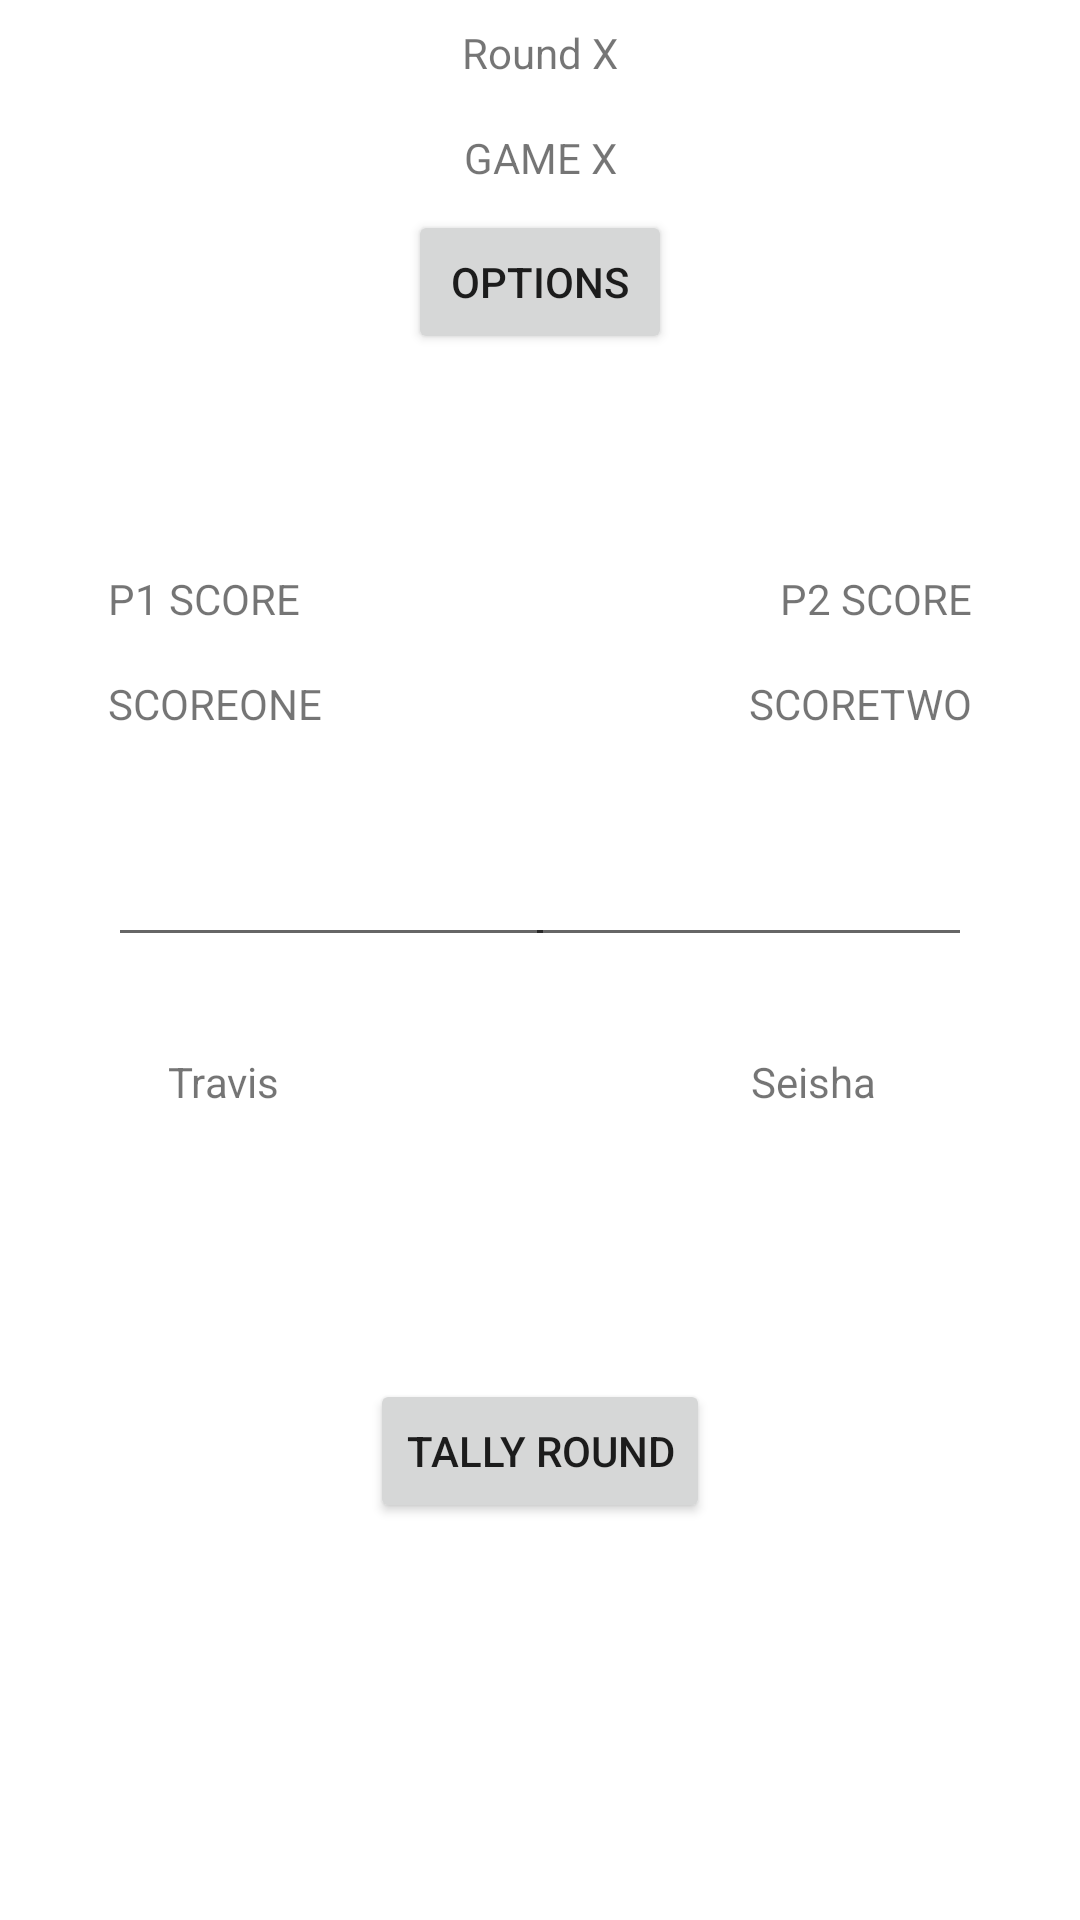

Write the Android layout XML for this screen, with the resource values it uses.
<!-- AndroidManifest.xml: application theme Theme.GinRummy -->
<!-- res/layout/activity_round.xml -->
<?xml version="1.0" encoding="utf-8"?>
<androidx.constraintlayout.widget.ConstraintLayout xmlns:android="http://schemas.android.com/apk/res/android"
    xmlns:app="http://schemas.android.com/apk/res-auto"
    xmlns:tools="http://schemas.android.com/tools"
    android:layout_width="match_parent"
    android:layout_height="match_parent"
    tools:context=".RoundActivity">

    <TextView
        android:id="@+id/p2Input"
        android:layout_width="wrap_content"
        android:layout_height="wrap_content"
        android:layout_marginTop="72dp"
        android:layout_marginEnd="36dp"
        android:layout_marginRight="36dp"
        android:text="P2 SCORE"
        app:layout_constraintEnd_toEndOf="parent"
        app:layout_constraintTop_toBottomOf="@+id/optionsBtn" />

    <TextView
        android:id="@+id/roundTextVariable"
        android:layout_width="wrap_content"
        android:layout_height="wrap_content"
        android:layout_marginTop="8dp"
        android:text="Round X"
        app:layout_constraintEnd_toEndOf="parent"
        app:layout_constraintStart_toStartOf="parent"
        app:layout_constraintTop_toTopOf="parent" />

    <TextView
        android:id="@+id/gameTextVariable"
        android:layout_width="wrap_content"
        android:layout_height="wrap_content"
        android:layout_marginTop="16dp"
        android:text="GAME X"
        app:layout_constraintEnd_toEndOf="parent"
        app:layout_constraintStart_toStartOf="parent"
        app:layout_constraintTop_toBottomOf="@+id/roundTextVariable" />

    <Button
        android:id="@+id/optionsBtn"
        android:layout_width="wrap_content"
        android:layout_height="wrap_content"
        android:layout_marginTop="8dp"
        android:onClick="clickOptions"
        android:text="OPTIONS"
        app:layout_constraintEnd_toEndOf="parent"
        app:layout_constraintStart_toStartOf="parent"
        app:layout_constraintTop_toBottomOf="@+id/gameTextVariable" />

    <TextView
        android:id="@+id/p1Input"
        android:layout_width="wrap_content"
        android:layout_height="wrap_content"
        android:layout_marginStart="36dp"
        android:layout_marginLeft="36dp"
        android:layout_marginTop="72dp"
        android:text="P1 SCORE"
        app:layout_constraintStart_toStartOf="parent"
        app:layout_constraintTop_toBottomOf="@+id/optionsBtn" />

    <TextView
        android:id="@+id/p1ScoreDisplay"
        android:layout_width="wrap_content"
        android:layout_height="wrap_content"
        android:layout_marginStart="36dp"
        android:layout_marginLeft="36dp"
        android:layout_marginTop="16dp"
        android:text="SCOREONE"
        app:layout_constraintStart_toStartOf="parent"
        app:layout_constraintTop_toBottomOf="@+id/p1Input" />

    <TextView
        android:id="@+id/p2ScoreDisplay"
        android:layout_width="wrap_content"
        android:layout_height="wrap_content"
        android:layout_marginTop="16dp"
        android:layout_marginEnd="36dp"
        android:layout_marginRight="36dp"
        android:text="SCORETWO"
        app:layout_constraintEnd_toEndOf="parent"
        app:layout_constraintTop_toBottomOf="@+id/p2Input" />

    <EditText
        android:id="@+id/p2RoundInput"
        android:layout_width="149dp"
        android:layout_height="39dp"
        android:layout_marginTop="36dp"
        android:layout_marginEnd="36dp"
        android:layout_marginRight="36dp"
        android:ems="10"
        android:inputType="textPersonName"
        app:layout_constraintEnd_toEndOf="parent"
        app:layout_constraintTop_toBottomOf="@+id/p2ScoreDisplay" />

    <EditText
        android:id="@+id/p1RoundInput"
        android:layout_width="149dp"
        android:layout_height="39dp"
        android:layout_marginStart="36dp"
        android:layout_marginLeft="36dp"
        android:layout_marginTop="36dp"
        android:ems="10"
        android:inputType="textPersonName"
        app:layout_constraintStart_toStartOf="parent"
        app:layout_constraintTop_toBottomOf="@+id/p1ScoreDisplay" />

    <Button
        android:id="@+id/tallyRound"
        android:layout_width="wrap_content"
        android:layout_height="wrap_content"
        android:layout_marginTop="36dp"
        android:layout_marginBottom="28dp"
        android:onClick="clickTally"
        android:text="TALLY ROUND"
        app:layout_constraintBottom_toBottomOf="parent"
        app:layout_constraintEnd_toEndOf="parent"
        app:layout_constraintStart_toStartOf="parent"
        app:layout_constraintTop_toBottomOf="@+id/p2RoundInput" />

    <TextView
        android:id="@+id/p1NameText"
        android:layout_width="wrap_content"
        android:layout_height="wrap_content"
        android:layout_marginStart="56dp"
        android:layout_marginLeft="56dp"
        android:layout_marginTop="32dp"
        android:text="Travis"
        app:layout_constraintStart_toStartOf="parent"
        app:layout_constraintTop_toBottomOf="@+id/p1RoundInput" />

    <TextView
        android:id="@+id/p2NameText"
        android:layout_width="wrap_content"
        android:layout_height="wrap_content"
        android:layout_marginTop="32dp"
        android:layout_marginEnd="68dp"
        android:layout_marginRight="68dp"
        android:text="Seisha"
        app:layout_constraintEnd_toEndOf="parent"
        app:layout_constraintTop_toBottomOf="@+id/p2RoundInput" />

    <ImageView
        android:id="@+id/imageView"
        android:layout_width="58dp"
        android:layout_height="61dp"
        android:layout_marginStart="36dp"
        android:layout_marginLeft="36dp"
        android:layout_marginTop="8dp"
        android:layout_marginBottom="36dp"
        app:layout_constraintBottom_toBottomOf="parent"
        app:layout_constraintStart_toStartOf="parent"
        app:layout_constraintTop_toBottomOf="@+id/p1NameText"
        app:layout_constraintVertical_bias="0.078"
        tools:srcCompat="@tools:sample/avatars" />

    <ImageView
        android:id="@+id/imageView2"
        android:layout_width="58dp"
        android:layout_height="61dp"
        android:layout_marginTop="8dp"
        android:layout_marginEnd="24dp"
        android:layout_marginRight="24dp"
        android:layout_marginBottom="36dp"
        app:layout_constraintBottom_toBottomOf="parent"
        app:layout_constraintEnd_toEndOf="parent"
        app:layout_constraintTop_toBottomOf="@+id/p2NameText"
        app:layout_constraintVertical_bias="0.161"
        tools:srcCompat="@tools:sample/avatars" />
</androidx.constraintlayout.widget.ConstraintLayout>
<!-- resources referenced by this layout -->
<resources>
  <style name="Theme.GinRummy" parent="Theme.MaterialComponents.DayNight.DarkActionBar">
          
          <item name="colorPrimary">@color/purple_500</item>
          <item name="colorPrimaryVariant">@color/purple_700</item>
          <item name="colorOnPrimary">@color/white</item>
          
          <item name="colorSecondary">@color/teal_200</item>
          <item name="colorSecondaryVariant">@color/teal_700</item>
          <item name="colorOnSecondary">@color/black</item>
          
          <item name="android:statusBarColor" tools:targetApi="l">?attr/colorPrimaryVariant</item>
          
      </style>
  <!-- not gathered from this repository: default colours our renderer supplied (Android Studio template values) -->
  <color name="purple_500">#FF6200EE</color>
  <color name="purple_700">#FF3700B3</color>
  <color name="teal_200">#FF03DAC5</color>
  <color name="teal_700">#FF018786</color>
  <color name="black">#FF000000</color>
  <color name="white">#FFFFFFFF</color>
</resources>
